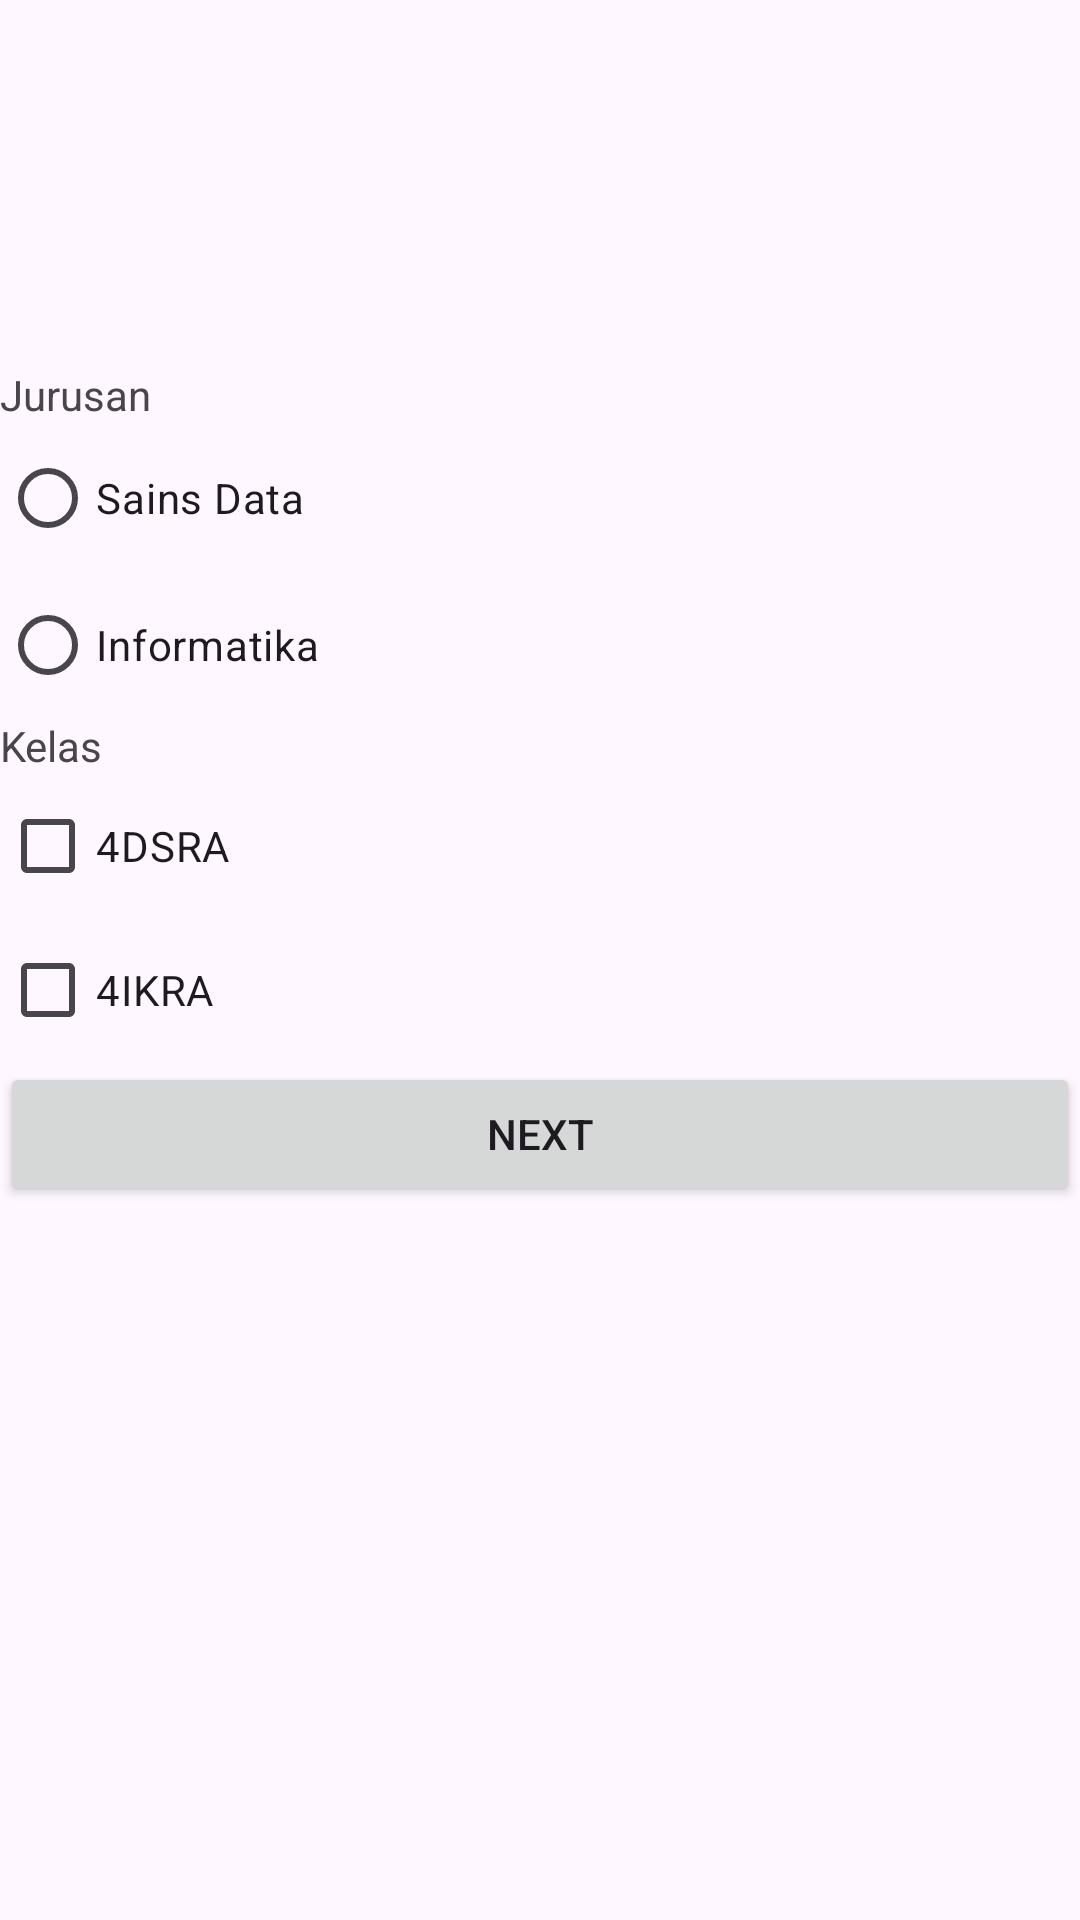

Write the Android layout XML for this screen, with the resource values it uses.
<!-- AndroidManifest.xml: application theme Theme.Tugas2Anandita -->
<!-- res/layout/activity_2.xml -->
<?xml version="1.0" encoding="utf-8"?>
<LinearLayout xmlns:android="http://schemas.android.com/apk/res/android"
    xmlns:app="http://schemas.android.com/apk/res-auto"
    xmlns:tools="http://schemas.android.com/tools"
    android:id="@+id/main1"
    android:layout_width="match_parent"
    android:layout_height="wrap_content"
    android:orientation="vertical"
    tools:context=".Activity2">

    <ImageView
        android:id="@+id/imageView"
        android:layout_width="match_parent"
        android:layout_height="122dp"
        app:srcCompat="@drawable/cropped_cropped_logo_univ_pb_new_1" />

    <TextView
        android:id="@+id/edjurusan"
        android:layout_width="match_parent"
        android:layout_height="wrap_content"
        android:text="Jurusan" />

    <RadioButton
        android:id="@+id/edjurusan1"
        android:layout_width="match_parent"
        android:layout_height="50dp"
        android:text="Sains Data" />

    <RadioButton
        android:id="@+id/edjurusan2"
        android:layout_width="match_parent"
        android:layout_height="wrap_content"
        android:text="Informatika" />

    <TextView
        android:id="@+id/edkelas"
        android:layout_width="match_parent"
        android:layout_height="wrap_content"
        android:text="Kelas" />

    <CheckBox
        android:id="@+id/cb1"
        android:layout_width="match_parent"
        android:layout_height="wrap_content"
        android:text="4DSRA" />

    <CheckBox
        android:id="@+id/cb2"
        android:layout_width="match_parent"
        android:layout_height="wrap_content"
        android:text="4IKRA" />

    <Button
        android:id="@+id/btnext1"
        android:layout_width="match_parent"
        android:layout_height="wrap_content"
        android:ems="7"
        android:onClick="Next1"
        android:text="NEXT" />


</LinearLayout>
<!-- resources referenced by this layout -->
<resources>
  <style name="Theme.Tugas2Anandita" parent="Base.Theme.Tugas2Anandita" />
  <style name="Base.Theme.Tugas2Anandita" parent="Theme.Material3.DayNight.NoActionBar">
          
          
      </style>
</resources>
